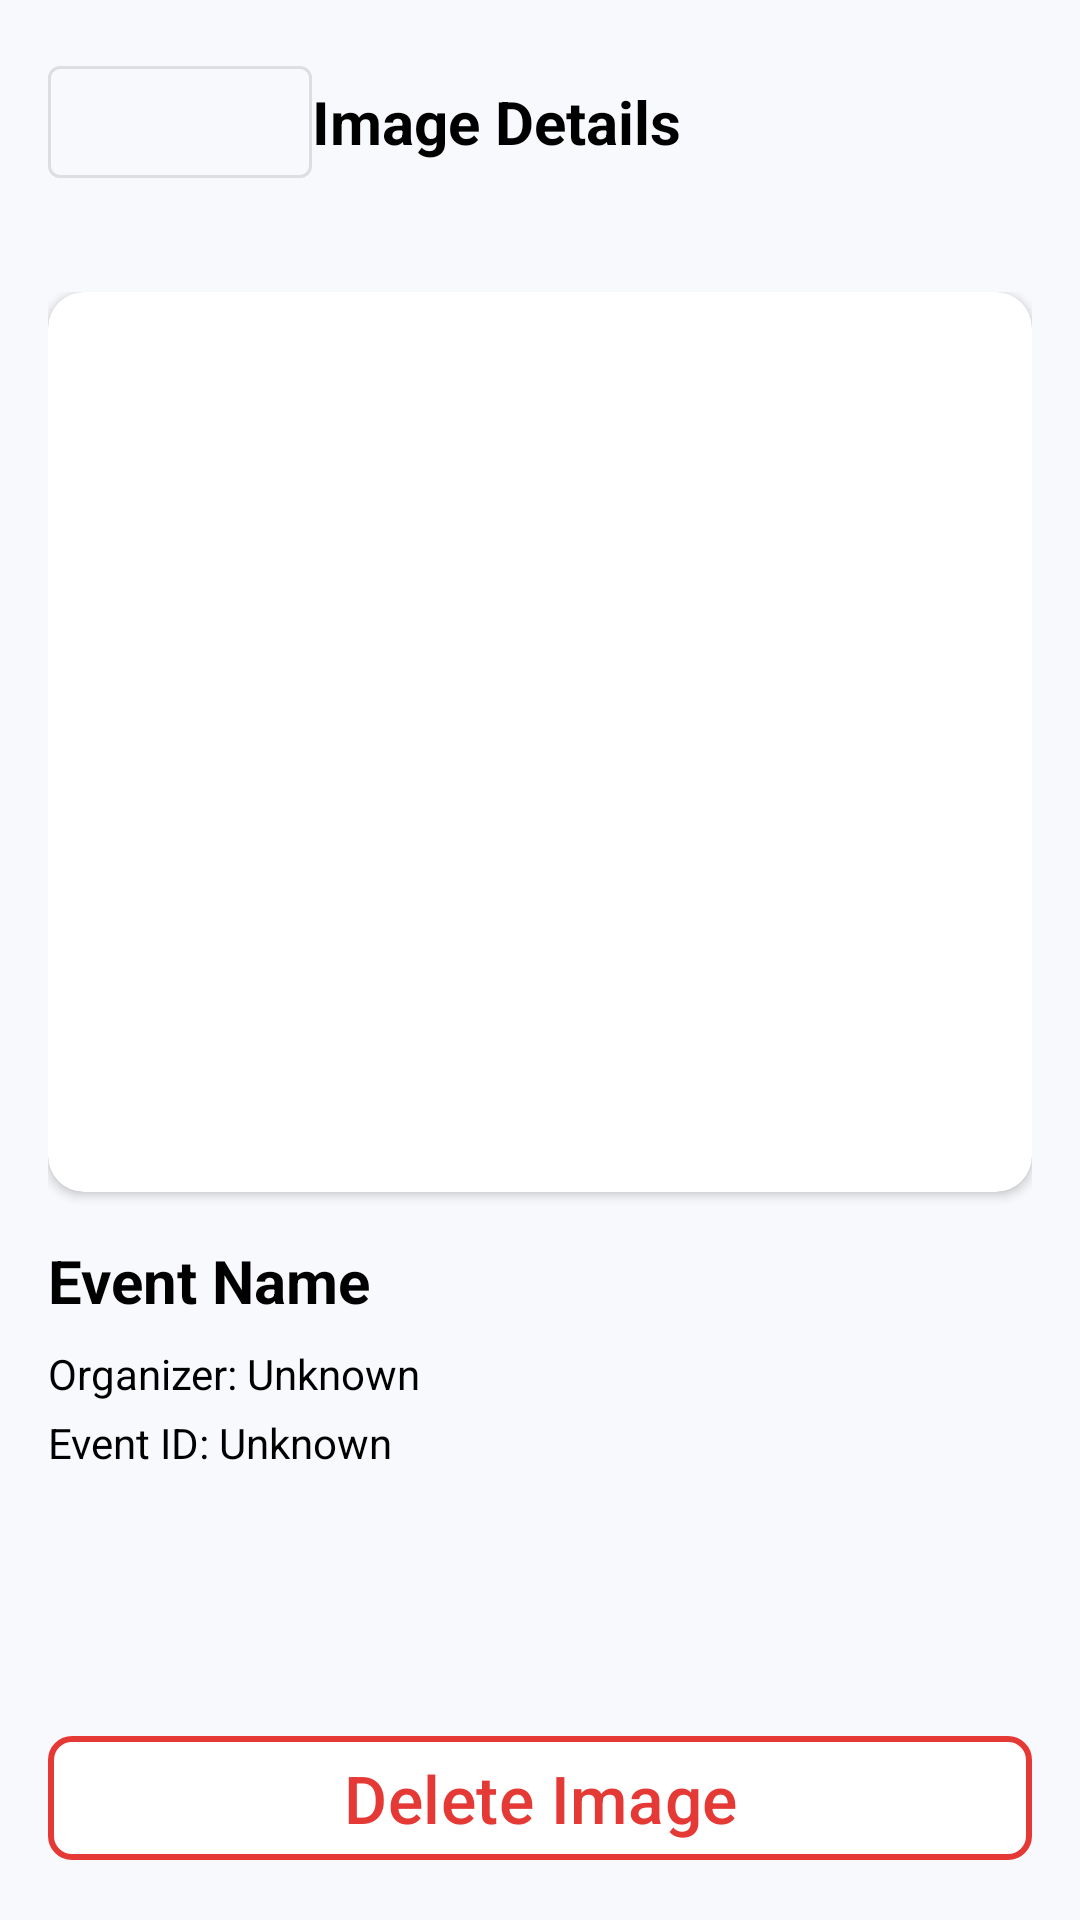

Write the Android layout XML for this screen, with the resource values it uses.
<!-- AndroidManifest.xml: application theme Theme.TuringEventLottery -->
<!-- res/layout/image_detail.xml -->
<?xml version="1.0" encoding="utf-8"?>
<LinearLayout xmlns:android="http://schemas.android.com/apk/res/android"
    xmlns:app="http://schemas.android.com/apk/res-auto"
    android:layout_width="match_parent"
    android:layout_height="match_parent"
    android:orientation="vertical">

    <LinearLayout
        android:layout_width="match_parent"
        android:layout_height="wrap_content"
        android:orientation="horizontal"
        android:padding="16dp"
        android:gravity="center_vertical">

        <com.google.android.material.button.MaterialButton
            android:id="@+id/backButton"
            android:layout_width="wrap_content"
            android:layout_height="wrap_content"
            app:icon="@drawable/outline_arrow_back_ios_new_24"
            app:iconGravity="textStart"
            app:iconSize="24dp"
            style="@style/Widget.MaterialComponents.Button.OutlinedButton"
            android:backgroundTint="@android:color/transparent" />

        <TextView
            android:layout_width="0dp"
            android:layout_height="wrap_content"
            android:layout_weight="1"
            android:text="Image Details"
            android:textSize="20sp"
            android:textStyle="bold"
            android:textColor="@color/headerText" />
    </LinearLayout>

    <ScrollView
        android:layout_width="match_parent"
        android:layout_height="0dp"
        android:layout_weight="1">

        <LinearLayout
            android:layout_width="match_parent"
            android:layout_height="wrap_content"
            android:orientation="vertical"
            android:padding="16dp">

            <com.google.android.material.card.MaterialCardView
                android:layout_width="match_parent"
                android:layout_height="wrap_content"
                app:cardCornerRadius="12dp"
                app:cardElevation="2dp">

                <ImageView
                    android:id="@+id/detailImage"
                    android:layout_width="match_parent"
                    android:layout_height="300dp"
                    android:scaleType="centerCrop"
                    android:contentDescription="Event image" />
            </com.google.android.material.card.MaterialCardView>

            <TextView
                android:id="@+id/detailEventName"
                android:layout_width="wrap_content"
                android:layout_height="wrap_content"
                android:text="Event Name"
                android:textSize="20sp"
                android:textStyle="bold"
                android:textColor="@color/headerText"
                android:layout_marginTop="16dp" />

            <TextView
                android:id="@+id/detailOrganizerId"
                android:layout_width="wrap_content"
                android:layout_height="wrap_content"
                android:text="Organizer: Unknown"
                android:textSize="14sp"
                android:textColor="@color/headerSubtext"
                android:layout_marginTop="8dp" />

            <TextView
                android:id="@+id/detailEventId"
                android:layout_width="wrap_content"
                android:layout_height="wrap_content"
                android:text="Event ID: Unknown"
                android:textSize="14sp"
                android:textColor="@color/headerSubtext"
                android:layout_marginTop="4dp" />
        </LinearLayout>
    </ScrollView>

    <com.google.android.material.button.MaterialButton
        android:id="@+id/deleteImageButton"
        android:layout_width="match_parent"
        android:layout_height="wrap_content"
        android:layout_margin="16dp"
        android:text="Delete Image"
        android:textColor="#E53935"
        app:backgroundTint="@color/white"
        app:strokeColor="#E53935"
        app:strokeWidth="2dp"
        app:cornerRadius="8dp" />
</LinearLayout>
<!-- resources referenced by this layout -->
<resources>
  <color name="white">#FFFFFFFF</color>
  <style name="Theme.TuringEventLottery" parent="Base.Theme.TuringEventLottery" />
  <style name="Base.Theme.TuringEventLottery" parent="Theme.Material3.DayNight.NoActionBar">
          <item name="android:windowBackground">@color/primaryBackground</item>
          <item name="android:textColor">@color/black</item>
          <item name="materialButtonStyle">@style/DefaultButtonLook</item>
          <item name="materialCardViewStyle">@style/DefaultCardLook</item>
      </style>
  <color name="primaryBackground">#F8F9FC</color>
  <color name="black">#FF000000</color>
  <style name="DefaultButtonLook" parent="Widget.Material3.Button">
          <item name="android:backgroundTint">@color/white</item>
          <item name="android:textColor">@color/black</item>
          <item name="android:textSize">22sp</item>
          <item name="android:paddingLeft">16dp</item>
          <item name="android:paddingRight">16dp</item>
          <item name="cornerRadius">12dp</item>
      </style>
  <style name="DefaultCardLook" parent="Widget.MaterialComponents.CardView">
          <item name="android:backgroundTint">@color/white</item>
          <item name="android:textColor">@color/black</item>
          <item name="android:textSize">22sp</item>
          <item name="android:padding">16dp</item>
          <item name="cornerRadius">12dp</item>
          <item name="cardElevation">6dp</item>
      </style>
</resources>
